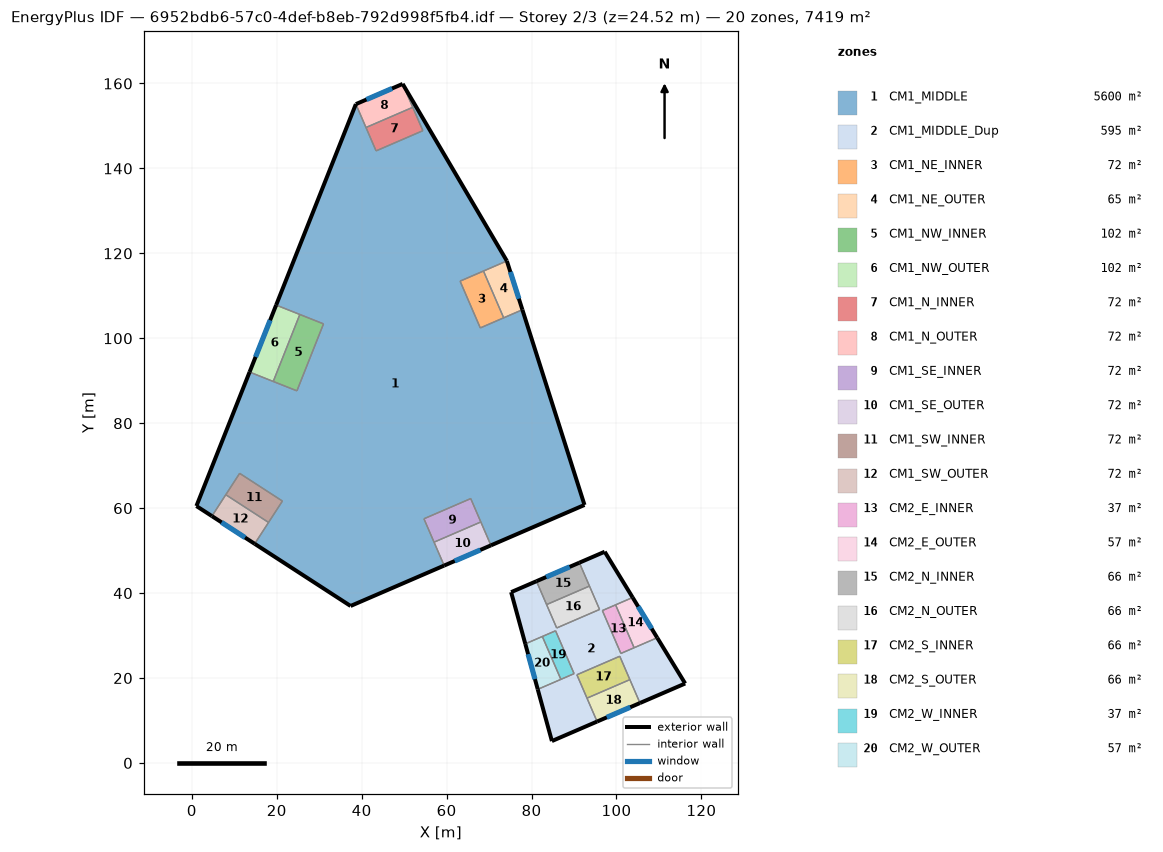
=== STOREY PLAN SPEC (per zone: floor XY polygon, exterior-wall plan segments, windows/doors) ===
zone 1: CM1_MIDDLE  (5599.6 m²)
  floor: (1.08, 60.50) (13.60, 92.05) (24.75, 87.62) (31.01, 103.40) (19.86, 107.82) (38.63, 155.14) (43.39, 144.13) (54.41, 148.89) (49.65, 159.90) (74.19, 118.21) (63.17, 113.46) (67.93, 102.44) (77.85, 106.72) (92.47, 60.75) (70.44, 51.24) (65.68, 62.25) (54.66, 57.50) (59.42, 46.48) (37.39, 36.96) (14.81, 51.60) (21.33, 61.67) (11.26, 68.20) (4.74, 58.13)
  exterior wall: (92.47, 60.75) – (77.85, 106.72)  [48.2 m]
  exterior wall: (70.44, 51.24) – (92.47, 60.75)  [24.0 m]
  exterior wall: (37.39, 36.96) – (59.42, 46.48)  [24.0 m]
  exterior wall: (14.81, 51.60) – (37.39, 36.96)  [26.9 m]
  exterior wall: (1.08, 60.50) – (4.74, 58.13)  [4.4 m]
  exterior wall: (13.60, 92.05) – (1.08, 60.50)  [33.9 m]
  exterior wall: (38.63, 155.14) – (19.86, 107.82)  [50.9 m]
  exterior wall: (74.19, 118.21) – (49.65, 159.90)  [48.4 m]
  interior walls: 15
zone 2: CM1_MIDDLE_Dup  (595.3 m²)
  floor: (81.46, 17.33) (90.02, 21.03) (85.66, 31.12) (78.53, 28.04) (75.20, 40.22) (81.16, 42.80) (85.92, 31.78) (96.02, 36.14) (91.26, 47.16) (97.23, 49.74) (103.81, 38.96) (96.68, 35.88) (101.04, 25.78) (109.60, 29.48) (116.18, 18.71) (105.54, 14.11) (100.78, 25.13) (90.68, 20.77) (95.44, 9.75) (84.80, 5.15)
  exterior wall: (81.16, 42.80) – (75.20, 40.22)  [6.5 m]
  exterior wall: (97.23, 49.74) – (91.26, 47.16)  [6.5 m]
  exterior wall: (103.81, 38.96) – (97.23, 49.74)  [12.6 m]
  exterior wall: (116.18, 18.71) – (109.60, 29.48)  [12.6 m]
  exterior wall: (105.54, 14.11) – (116.18, 18.71)  [11.6 m]
  exterior wall: (84.80, 5.15) – (95.44, 9.75)  [11.6 m]
  exterior wall: (81.46, 17.33) – (84.80, 5.15)  [12.6 m]
  exterior wall: (75.20, 40.22) – (78.53, 28.04)  [12.6 m]
  interior walls: 12
zone 3: CM1_NE_INNER  (72.0 m²)
  floor: (67.93, 102.44) (63.17, 113.46) (68.68, 115.84) (73.44, 104.82)
  interior walls: 4
zone 4: CM1_NE_OUTER  (64.8 m²)
  floor: (73.44, 104.82) (68.68, 115.84) (74.19, 118.21) (77.85, 106.72)
  exterior wall: (77.85, 106.72) – (74.19, 118.21)  [12.1 m]
    window: (77.02, 109.32) – (75.02, 115.62)  [14.5 m²]
  interior walls: 3
zone 5: CM1_NW_INNER  (101.8 m²)
  floor: (19.18, 89.83) (25.44, 105.61) (31.01, 103.40) (24.75, 87.62)
  interior walls: 4
zone 6: CM1_NW_OUTER  (101.8 m²)
  floor: (13.60, 92.05) (19.86, 107.82) (25.44, 105.61) (19.18, 89.83)
  exterior wall: (19.86, 107.82) – (13.60, 92.05)  [17.0 m]
    window: (18.44, 104.25) – (15.01, 95.61)  [20.4 m²]
  interior walls: 3
zone 7: CM1_N_INNER  (72.0 m²)
  floor: (43.39, 144.13) (41.01, 149.64) (52.03, 154.39) (54.41, 148.89)
  interior walls: 4
zone 8: CM1_N_OUTER  (72.0 m²)
  floor: (41.01, 149.64) (38.63, 155.14) (49.65, 159.90) (52.03, 154.39)
  exterior wall: (49.65, 159.90) – (38.63, 155.14)  [12.0 m]
    window: (47.16, 158.83) – (41.12, 156.22)  [14.4 m²]
  interior walls: 3
zone 9: CM1_SE_INNER  (72.0 m²)
  floor: (57.04, 51.99) (54.66, 57.50) (65.68, 62.25) (68.06, 56.75)
  interior walls: 4
zone 10: CM1_SE_OUTER  (72.0 m²)
  floor: (59.42, 46.48) (57.04, 51.99) (68.06, 56.75) (70.44, 51.24)
  exterior wall: (59.42, 46.48) – (70.44, 51.24)  [12.0 m]
    window: (61.91, 47.56) – (67.95, 50.16)  [14.4 m²]
  interior walls: 3
zone 11: CM1_SW_INNER  (72.0 m²)
  floor: (8.00, 63.16) (11.26, 68.20) (21.33, 61.67) (18.07, 56.64)
  interior walls: 4
zone 12: CM1_SW_OUTER  (72.0 m²)
  floor: (4.74, 58.13) (8.00, 63.16) (18.07, 56.64) (14.81, 51.60)
  exterior wall: (4.74, 58.13) – (14.81, 51.60)  [12.0 m]
    window: (7.01, 56.65) – (12.53, 53.08)  [14.4 m²]
  interior walls: 3
zone 13: CM2_E_INNER  (37.3 m²)
  floor: (96.68, 35.88) (99.79, 37.23) (104.16, 27.13) (101.04, 25.78)
  interior walls: 4
zone 14: CM2_E_OUTER  (56.7 m²)
  floor: (104.16, 27.13) (99.79, 37.23) (103.81, 38.96) (109.60, 29.48)
  exterior wall: (109.60, 29.48) – (103.81, 38.96)  [11.1 m]
    window: (108.29, 31.63) – (105.12, 36.82)  [13.3 m²]
  interior walls: 3
zone 15: CM2_N_INNER  (66.0 m²)
  floor: (83.54, 37.29) (81.16, 42.80) (91.26, 47.16) (93.64, 41.65)
  exterior wall: (91.26, 47.16) – (81.16, 42.80)  [11.0 m]
    window: (88.98, 46.17) – (83.45, 43.78)  [13.2 m²]
  interior walls: 3
zone 16: CM2_N_OUTER  (66.0 m²)
  floor: (85.92, 31.78) (83.54, 37.29) (93.64, 41.65) (96.02, 36.14)
  interior walls: 4
zone 17: CM2_S_INNER  (66.0 m²)
  floor: (93.06, 15.26) (90.68, 20.77) (100.78, 25.13) (103.16, 19.62)
  interior walls: 4
zone 18: CM2_S_OUTER  (66.0 m²)
  floor: (95.44, 9.75) (93.06, 15.26) (103.16, 19.62) (105.54, 14.11)
  exterior wall: (95.44, 9.75) – (105.54, 14.11)  [11.0 m]
    window: (97.72, 10.74) – (103.25, 13.12)  [13.2 m²]
  interior walls: 3
zone 19: CM2_W_INNER  (37.3 m²)
  floor: (82.54, 29.78) (85.66, 31.12) (90.02, 21.03) (86.91, 19.68)
  interior walls: 4
zone 20: CM2_W_OUTER  (56.7 m²)
  floor: (81.46, 17.33) (78.53, 28.04) (82.54, 29.78) (86.91, 19.68)
  exterior wall: (78.53, 28.04) – (81.46, 17.33)  [11.1 m]
    window: (79.19, 25.62) – (80.80, 19.75)  [13.3 m²]
  interior walls: 3

=== DERIVED (storey summary) ===
Building: 6952bdb6-57c0-4def-b8eb-792d998f5fb4.idf
Storey: 2 of 3  (floor level z = 24.52 m)
Storey gross floor area: 7419.3 m²
Zones on this storey: 20
  - CM1_MIDDLE: floor 5599.6 m²; exterior wall 260.7 m (1042.9 m²); WWR 0.0%
  - CM1_MIDDLE_Dup: floor 595.3 m²; exterior wall 86.7 m (346.7 m²); WWR 0.0%
  - CM1_NE_INNER: floor 72.0 m²
  - CM1_NE_OUTER: floor 64.8 m²; exterior wall 12.1 m (48.2 m²); 1 window(s) 14.5 m²; WWR 30.0%
  - CM1_NW_INNER: floor 101.8 m²
  - CM1_NW_OUTER: floor 101.8 m²; exterior wall 17.0 m (67.9 m²); 1 window(s) 20.4 m²; WWR 30.0%
  - CM1_N_INNER: floor 72.0 m²
  - CM1_N_OUTER: floor 72.0 m²; exterior wall 12.0 m (48.0 m²); 1 window(s) 14.4 m²; WWR 30.0%
  - CM1_SE_INNER: floor 72.0 m²
  - CM1_SE_OUTER: floor 72.0 m²; exterior wall 12.0 m (48.0 m²); 1 window(s) 14.4 m²; WWR 30.0%
  - CM1_SW_INNER: floor 72.0 m²
  - CM1_SW_OUTER: floor 72.0 m²; exterior wall 12.0 m (48.0 m²); 1 window(s) 14.4 m²; WWR 30.0%
  - CM2_E_INNER: floor 37.3 m²
  - CM2_E_OUTER: floor 56.7 m²; exterior wall 11.1 m (44.4 m²); 1 window(s) 13.3 m²; WWR 30.0%
  - CM2_N_INNER: floor 66.0 m²; exterior wall 11.0 m (44.0 m²); 1 window(s) 13.2 m²; WWR 30.0%
  - CM2_N_OUTER: floor 66.0 m²
  - CM2_S_INNER: floor 66.0 m²
  - CM2_S_OUTER: floor 66.0 m²; exterior wall 11.0 m (44.0 m²); 1 window(s) 13.2 m²; WWR 30.0%
  - CM2_W_INNER: floor 37.3 m²
  - CM2_W_OUTER: floor 56.7 m²; exterior wall 11.1 m (44.4 m²); 1 window(s) 13.3 m²; WWR 30.0%
Zone adjacency (shared interzone walls):
  - CM1_MIDDLE ↔ CM1_NE_INNER
  - CM1_MIDDLE ↔ CM1_NE_OUTER
  - CM1_MIDDLE ↔ CM1_NW_INNER
  - CM1_MIDDLE ↔ CM1_NW_OUTER
  - CM1_MIDDLE ↔ CM1_N_INNER
  - CM1_MIDDLE ↔ CM1_N_OUTER
  - CM1_MIDDLE ↔ CM1_SE_INNER
  - CM1_MIDDLE ↔ CM1_SE_OUTER
  - CM1_MIDDLE ↔ CM1_SW_INNER
  - CM1_MIDDLE ↔ CM1_SW_OUTER
  - CM1_MIDDLE_Dup ↔ CM2_E_INNER
  - CM1_MIDDLE_Dup ↔ CM2_E_OUTER
  - CM1_MIDDLE_Dup ↔ CM2_N_INNER
  - CM1_MIDDLE_Dup ↔ CM2_N_OUTER
  - CM1_MIDDLE_Dup ↔ CM2_S_INNER
  - CM1_MIDDLE_Dup ↔ CM2_S_OUTER
  - CM1_MIDDLE_Dup ↔ CM2_W_INNER
  - CM1_MIDDLE_Dup ↔ CM2_W_OUTER
  - CM1_NE_INNER ↔ CM1_NE_OUTER
  - CM1_NW_INNER ↔ CM1_NW_OUTER
  - CM1_N_INNER ↔ CM1_N_OUTER
  - CM1_SE_INNER ↔ CM1_SE_OUTER
  - CM1_SW_INNER ↔ CM1_SW_OUTER
  - CM2_E_INNER ↔ CM2_E_OUTER
  - CM2_N_INNER ↔ CM2_N_OUTER
  - CM2_S_INNER ↔ CM2_S_OUTER
  - CM2_W_INNER ↔ CM2_W_OUTER